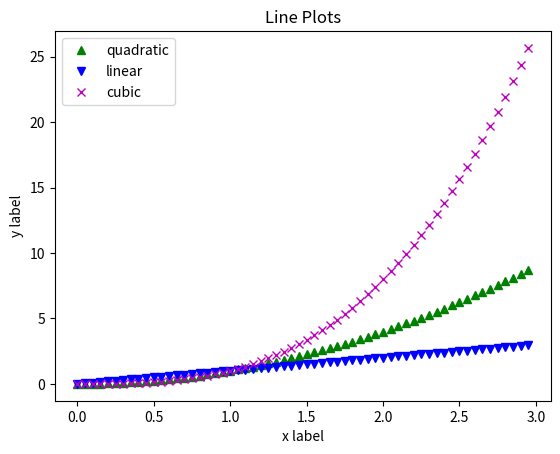

Write the Python code that produced this figure.
"""
The code below generates a certain line plot.
"""
import matplotlib.pyplot as plt
import numpy as np

x = np.linspace(0, 2, 10)
x = np.arange(0, 3, .05)

plt.plot(x, x**2, '^g', label='quadratic')
plt.plot(x, x, "vb", label = 'linear')
plt.plot(x, x**3, "xm", label='cubic')
plt.xlabel('x label')
plt.ylabel('y label')
plt.title("Line Plots")
plt.legend()
plt.show()

"""
1. Add two more plots to the same graph using plt.plot(). One should be a linear graph (y=x), and the other should be a cubic graph (y=x^3). You can adjust the labels as necessary.
"""

"""
2. x is a set of number numbers determined by the linspace function from numpy. Adjust the third argument in the linspace function to 100. What does that control?
"""

"""
3. The x-values can also be set using numpy's arange function. Uncomment line 8, and change the .1 to .05. What is the difference between linspace and arange?

"""

"""
4. In the plt.plot() function, there's a third argument that determines the shape and color of the plots. For example, '^g' creates green triangles. You can explore more shapes and colors here:
https://matplotlib.org/3.5.0/api/_as_gen/matplotlib.pyplot.plot.html

Use different symbols for each of your plots.
"""
